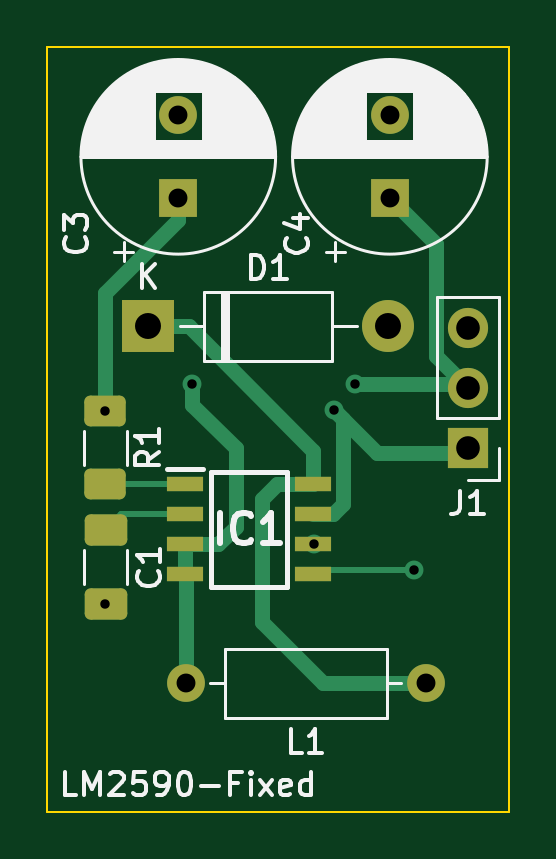
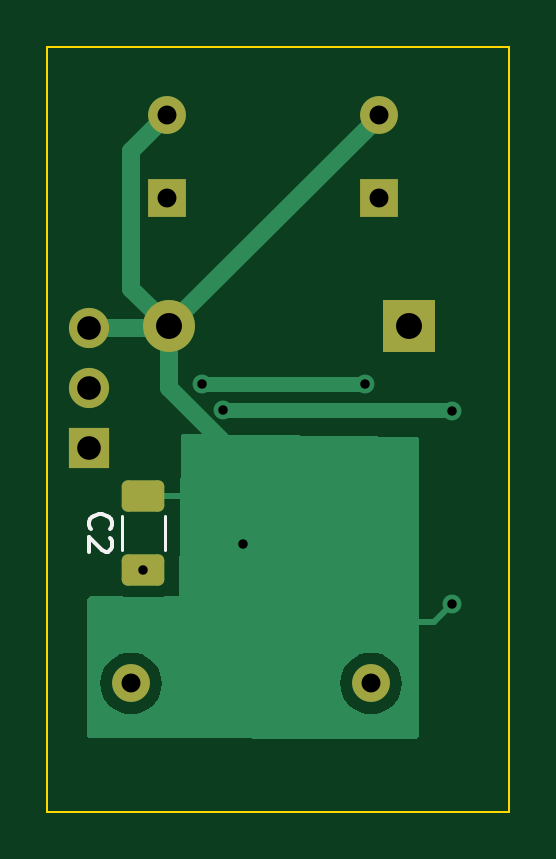
Circuit board: 11 layer files. Board 19.6 x 32.4 mm.
- bottom_copper: LM2597-Fixed-B_Cu.gbr (8171 bytes)
- bottom_mask: LM2597-Fixed-B_Mask.gbr (1790 bytes)
- paste: LM2597-Fixed-B_Paste.gbr (1186 bytes)
- bottom_silk: LM2597-Fixed-B_SilkS.gbr (3255 bytes)
- outline: LM2597-Fixed-Edge_Cuts.gbr (689 bytes)
- top_copper: LM2597-Fixed-F_Cu.gbr (5769 bytes)
- top_mask: LM2597-Fixed-F_Mask.gbr (2223 bytes)
- paste: LM2597-Fixed-F_Paste.gbr (1619 bytes)
- top_silk: LM2597-Fixed-F_SilkS.gbr (32652 bytes)
- drill: LM2597-Fixed-NPTH.drl (268 bytes)
- drill: LM2597-Fixed-PTH.drl (352 bytes)

=== bottom_copper: LM2597-Fixed-B_Cu.gbr (8171 bytes, source omitted) ===
=== bottom_mask: LM2597-Fixed-B_Mask.gbr (1790 bytes, source withheld) ===
=== paste: LM2597-Fixed-B_Paste.gbr (1186 bytes, source withheld) ===
=== bottom_silk: LM2597-Fixed-B_SilkS.gbr (3255 bytes, source withheld) ===
=== outline: LM2597-Fixed-Edge_Cuts.gbr ===
%TF.GenerationSoftware,KiCad,Pcbnew,7.0.1*%
%TF.CreationDate,2023-05-04T19:01:16-07:00*%
%TF.ProjectId,LM2597-Fixed,4c4d3235-3937-42d4-9669-7865642e6b69,rev?*%
%TF.SameCoordinates,Original*%
%TF.FileFunction,Profile,NP*%
%FSLAX46Y46*%
G04 Gerber Fmt 4.6, Leading zero omitted, Abs format (unit mm)*
G04 Created by KiCad (PCBNEW 7.0.1) date 2023-05-04 19:01:16*
%MOMM*%
%LPD*%
G01*
G04 APERTURE LIST*
%TA.AperFunction,Profile*%
%ADD10C,0.100000*%
%TD*%
G04 APERTURE END LIST*
D10*
X145312669Y-112443271D02*
X145312669Y-80058271D01*
X164870669Y-112443271D02*
X145312669Y-112443271D01*
X145312669Y-80058271D02*
X164870669Y-80058271D01*
X164870669Y-80058271D02*
X164870669Y-112443271D01*
M02*

=== top_copper: LM2597-Fixed-F_Cu.gbr ===
%TF.GenerationSoftware,KiCad,Pcbnew,8.0.1-rc1*%
%TF.CreationDate,2024-11-19T18:26:05-08:00*%
%TF.ProjectId,LM2597-Fixed,4c4d3235-3937-42d4-9669-7865642e6b69,rev?*%
%TF.SameCoordinates,Original*%
%TF.FileFunction,Copper,L1,Top*%
%TF.FilePolarity,Positive*%
%FSLAX46Y46*%
G04 Gerber Fmt 4.6, Leading zero omitted, Abs format (unit mm)*
G04 Created by KiCad (PCBNEW 8.0.1-rc1) date 2024-11-19 18:26:05*
%MOMM*%
%LPD*%
G01*
G04 APERTURE LIST*
G04 Aperture macros list*
%AMRoundRect*
0 Rectangle with rounded corners*
0 $1 Rounding radius*
0 $2 $3 $4 $5 $6 $7 $8 $9 X,Y pos of 4 corners*
0 Add a 4 corners polygon primitive as box body*
4,1,4,$2,$3,$4,$5,$6,$7,$8,$9,$2,$3,0*
0 Add four circle primitives for the rounded corners*
1,1,$1+$1,$2,$3*
1,1,$1+$1,$4,$5*
1,1,$1+$1,$6,$7*
1,1,$1+$1,$8,$9*
0 Add four rect primitives between the rounded corners*
20,1,$1+$1,$2,$3,$4,$5,0*
20,1,$1+$1,$4,$5,$6,$7,0*
20,1,$1+$1,$6,$7,$8,$9,0*
20,1,$1+$1,$8,$9,$2,$3,0*%
G04 Aperture macros list end*
%TA.AperFunction,SMDPad,CuDef*%
%ADD10RoundRect,0.250000X-0.625000X0.400000X-0.625000X-0.400000X0.625000X-0.400000X0.625000X0.400000X0*%
%TD*%
%TA.AperFunction,SMDPad,CuDef*%
%ADD11R,1.528000X0.650000*%
%TD*%
%TA.AperFunction,ComponentPad*%
%ADD12C,1.600000*%
%TD*%
%TA.AperFunction,ComponentPad*%
%ADD13O,1.600000X1.600000*%
%TD*%
%TA.AperFunction,ComponentPad*%
%ADD14R,2.200000X2.200000*%
%TD*%
%TA.AperFunction,ComponentPad*%
%ADD15O,2.200000X2.200000*%
%TD*%
%TA.AperFunction,ComponentPad*%
%ADD16R,1.600000X1.600000*%
%TD*%
%TA.AperFunction,ComponentPad*%
%ADD17R,1.700000X1.700000*%
%TD*%
%TA.AperFunction,ComponentPad*%
%ADD18O,1.700000X1.700000*%
%TD*%
%TA.AperFunction,SMDPad,CuDef*%
%ADD19RoundRect,0.250000X-0.650000X0.412500X-0.650000X-0.412500X0.650000X-0.412500X0.650000X0.412500X0*%
%TD*%
%TA.AperFunction,ViaPad*%
%ADD20C,0.800000*%
%TD*%
%TA.AperFunction,Conductor*%
%ADD21C,0.250000*%
%TD*%
%TA.AperFunction,Conductor*%
%ADD22C,0.635000*%
%TD*%
G04 APERTURE END LIST*
D10*
%TO.P,R1,1*%
%TO.N,+VDC*%
X147766141Y-95494385D03*
%TO.P,R1,2*%
%TO.N,Net-(IC1-ERROR_FLAG)*%
X147766141Y-98594385D03*
%TD*%
D11*
%TO.P,IC1,1,ERROR_FLAG*%
%TO.N,Net-(IC1-ERROR_FLAG)*%
X151138992Y-98598564D03*
%TO.P,IC1,2,DELAY*%
%TO.N,Net-(IC1-DELAY)*%
X151138992Y-99868564D03*
%TO.P,IC1,3,BIAS_SUPPLY*%
%TO.N,VCC*%
X151138992Y-101138564D03*
%TO.P,IC1,4,FEEDBACK*%
X151138992Y-102408564D03*
%TO.P,IC1,5,~{SHUTDOWN}/SOFT-START*%
%TO.N,Net-(IC1-~{SHUTDOWN}{slash}SOFT-START)*%
X156560992Y-102408564D03*
%TO.P,IC1,6,GROUND*%
%TO.N,GND*%
X156560992Y-101138564D03*
%TO.P,IC1,7,+VIN*%
%TO.N,+VDC*%
X156560992Y-99868564D03*
%TO.P,IC1,8,OUTPUT*%
%TO.N,Net-(D1-K)*%
X156560992Y-98598564D03*
%TD*%
D12*
%TO.P,L1,1,1*%
%TO.N,Net-(D1-K)*%
X161334161Y-107019396D03*
D13*
%TO.P,L1,2,2*%
%TO.N,VCC*%
X151174161Y-107019396D03*
%TD*%
D14*
%TO.P,D1,1,K*%
%TO.N,Net-(D1-K)*%
X149579492Y-91907963D03*
D15*
%TO.P,D1,2,A*%
%TO.N,GND*%
X159739492Y-91907963D03*
%TD*%
D16*
%TO.P,C4,1*%
%TO.N,VCC*%
X159810912Y-86476788D03*
D12*
%TO.P,C4,2*%
%TO.N,GND*%
X159810912Y-82976788D03*
%TD*%
D16*
%TO.P,C3,1*%
%TO.N,+VDC*%
X150853605Y-86476788D03*
D12*
%TO.P,C3,2*%
%TO.N,GND*%
X150853605Y-82976788D03*
%TD*%
D17*
%TO.P,J1,1,Pin_1*%
%TO.N,+VDC*%
X163118369Y-97073471D03*
D18*
%TO.P,J1,2,Pin_2*%
%TO.N,VCC*%
X163118369Y-94533471D03*
%TO.P,J1,3,Pin_3*%
%TO.N,GND*%
X163118369Y-91993471D03*
%TD*%
D19*
%TO.P,C1,1*%
%TO.N,Net-(IC1-DELAY)*%
X147783138Y-100533329D03*
%TO.P,C1,2*%
%TO.N,GND*%
X147783138Y-103658329D03*
%TD*%
D20*
%TO.N,GND*%
X147736901Y-103667869D03*
%TO.N,+VDC*%
X147750869Y-95475186D03*
%TO.N,GND*%
X156598987Y-101116350D03*
%TO.N,Net-(IC1-~{SHUTDOWN}{slash}SOFT-START)*%
X160816394Y-102212757D03*
%TO.N,+VDC*%
X157430175Y-95427080D03*
%TO.N,VCC*%
X158318828Y-94334363D03*
X151443568Y-94337281D03*
%TD*%
D21*
%TO.N,Net-(IC1-DELAY)*%
X148447903Y-99868564D02*
X151138992Y-99868564D01*
X147783138Y-100533329D02*
X148447903Y-99868564D01*
%TO.N,Net-(IC1-ERROR_FLAG)*%
X147770320Y-98598564D02*
X147766141Y-98594385D01*
X151138992Y-98598564D02*
X147770320Y-98598564D01*
D22*
%TO.N,+VDC*%
X150853605Y-87398850D02*
X150853605Y-86476788D01*
X147766141Y-90486314D02*
X150853605Y-87398850D01*
X147766141Y-95459914D02*
X147766141Y-90486314D01*
X147750869Y-95475186D02*
X147766141Y-95459914D01*
D21*
%TO.N,Net-(IC1-~{SHUTDOWN}{slash}SOFT-START)*%
X160816394Y-102212757D02*
X156756799Y-102212757D01*
X156756799Y-102212757D02*
X156560992Y-102408564D01*
D22*
%TO.N,+VDC*%
X157414992Y-99868564D02*
X156560992Y-99868564D01*
X157842492Y-95839397D02*
X157842492Y-99441064D01*
X157430175Y-95427080D02*
X157842492Y-95839397D01*
X157842492Y-99441064D02*
X157414992Y-99868564D01*
X157430175Y-95427080D02*
X159265853Y-97262758D01*
X159265853Y-97262758D02*
X162929082Y-97262758D01*
%TO.N,VCC*%
X153277788Y-100398768D02*
X153277788Y-97056055D01*
X161750869Y-88416745D02*
X161750869Y-93165971D01*
X159810912Y-86476788D02*
X161750869Y-88416745D01*
X161750869Y-93165971D02*
X163118369Y-94533471D01*
X151138992Y-102408564D02*
X151138992Y-101138564D01*
X153277788Y-97056055D02*
X151434897Y-95213164D01*
X158318828Y-94334363D02*
X162919261Y-94334363D01*
X151138992Y-101138564D02*
X152537992Y-101138564D01*
X152537992Y-101138564D02*
X153277788Y-100398768D01*
X151434897Y-95213164D02*
X151443568Y-94337281D01*
X151174161Y-107019396D02*
X151174161Y-102443733D01*
X151174161Y-102443733D02*
X151138992Y-102408564D01*
%TO.N,Net-(D1-K)*%
X156560992Y-97166293D02*
X151302662Y-91907963D01*
X156988257Y-107019396D02*
X154408170Y-104439309D01*
X154408170Y-99210641D02*
X155020247Y-98598564D01*
X156560992Y-98598564D02*
X156560992Y-97166293D01*
X151302662Y-91907963D02*
X149579492Y-91907963D01*
X154408170Y-104439309D02*
X154408170Y-99210641D01*
X161334161Y-107019396D02*
X156988257Y-107019396D01*
X155020247Y-98598564D02*
X156560992Y-98598564D01*
%TD*%
M02*

=== top_mask: LM2597-Fixed-F_Mask.gbr (2223 bytes, source withheld) ===
=== paste: LM2597-Fixed-F_Paste.gbr (1619 bytes, source withheld) ===
=== top_silk: LM2597-Fixed-F_SilkS.gbr (32652 bytes, source omitted) ===
=== drill: LM2597-Fixed-NPTH.drl ===
M48
; DRILL file {KiCad 7.0.1} date Thu May  4 19:01:13 2023
; FORMAT={-:-/ absolute / inch / decimal}
; #@! TF.CreationDate,2023-05-04T19:01:13-07:00
; #@! TF.GenerationSoftware,Kicad,Pcbnew,7.0.1
; #@! TF.FileFunction,NonPlated,1,2,NPTH
FMAT,2
INCH
%
G90
G05
T0
M30

=== drill: LM2597-Fixed-PTH.drl ===
M48
INCH
T1C0.0157
T2C0.0315
T3C0.0394
T4C0.0433
%
G90
G05
T1
X5.8164Y-4.0814
X5.817Y-3.7589
X5.9623Y-3.7141
X6.1653Y-3.981
X6.198Y-3.757
X6.233Y-3.714
X6.3314Y-4.0241
T2
X5.9391Y-3.2668
X5.9391Y-3.4046
X5.9517Y-4.2134
X6.2918Y-3.2668
X6.2918Y-3.4046
X6.3517Y-4.2134
T3
X6.422Y-3.6218
X6.422Y-3.7218
X6.422Y-3.8218
T4
X5.889Y-3.6184
X6.289Y-3.6184
M30
